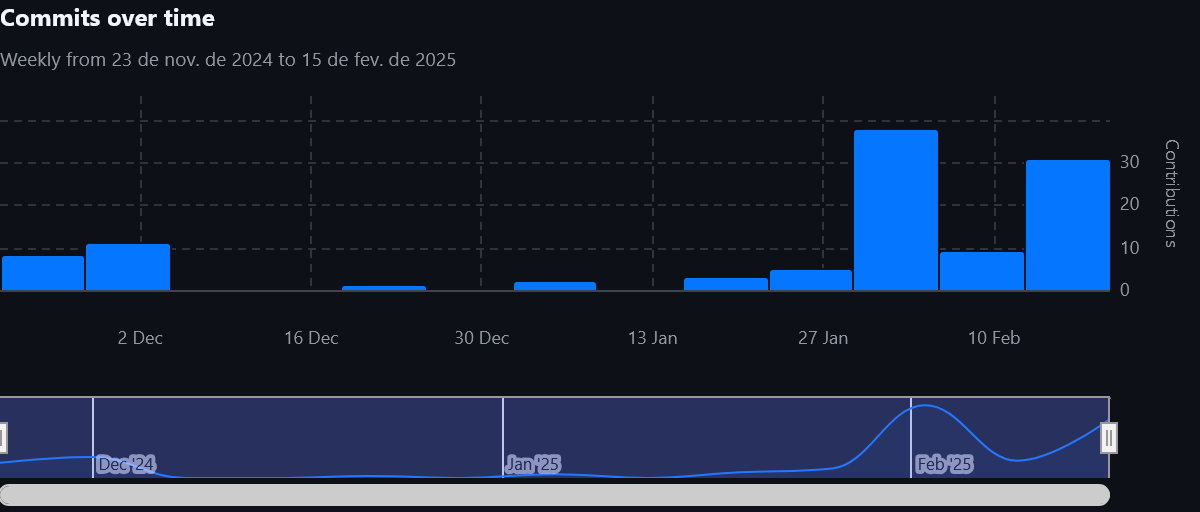

The file beside this chart, header and first rows:
Week of; Commits
2024-11-24; 8
2024-12-01; 11
2024-12-08; 0
2024-12-15; 0
2024-12-22; 1
2024-12-29; 0
2025-01-05; 2
2025-01-12; 0
2025-01-19; 3
2025-01-26; 5
2025-02-02; 38
2025-02-09; 9
2025-02-16; 31
